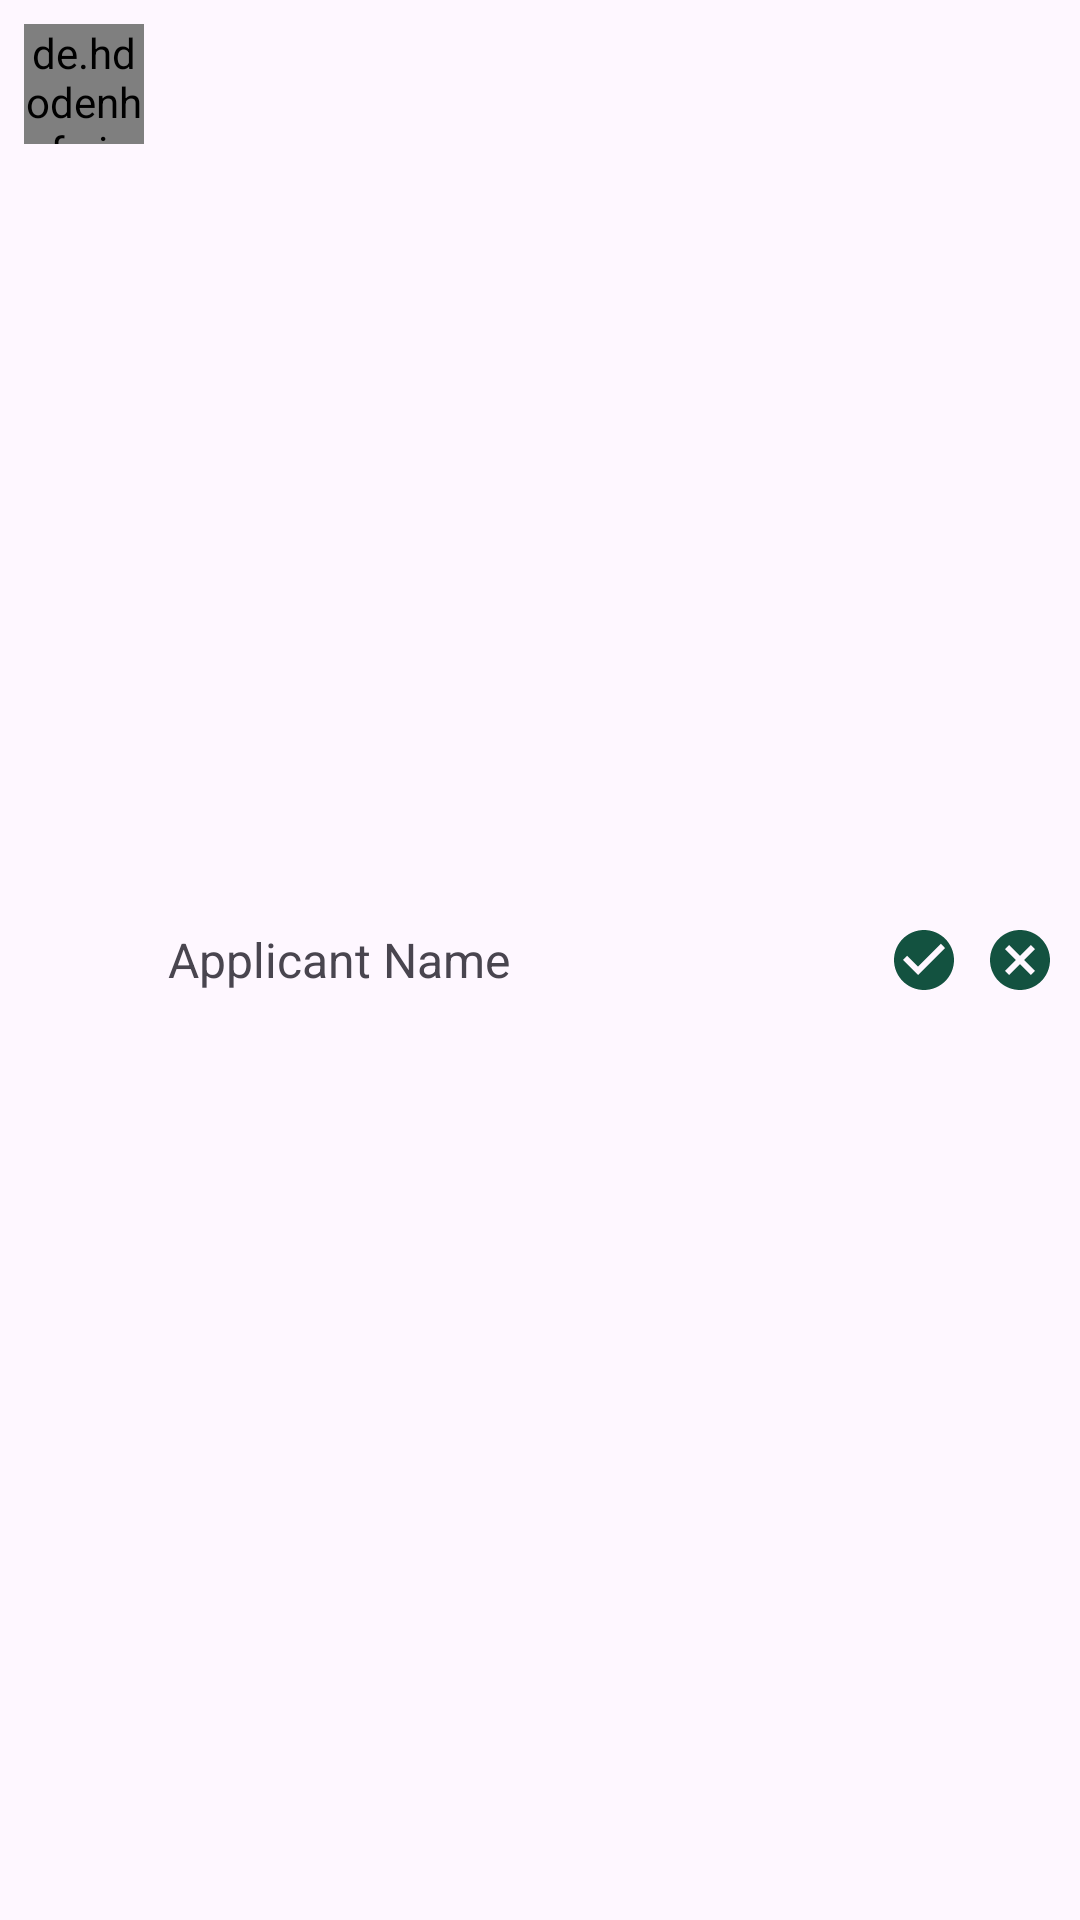

The Android layout XML behind this screen, and the referenced resources:
<!-- AndroidManifest.xml: application theme Theme.IJoin -->
<!-- res/layout/applicant_item.xml -->
<?xml version="1.0" encoding="utf-8"?>
<LinearLayout xmlns:android="http://schemas.android.com/apk/res/android"
    android:layout_width="match_parent"
    android:layout_height="wrap_content"
    android:orientation="horizontal"
    android:padding="8dp">

    <de.hdodenhof.circleimageview.CircleImageView
        android:id="@+id/applicant_profile_picture"
        android:layout_width="40dp"
        android:layout_height="40dp"
        android:layout_marginEnd="8dp"
        android:src="@drawable/baseline_person_24" />

    <TextView
        android:id="@+id/applicant_name"
        android:layout_width="wrap_content"
        android:layout_height="wrap_content"
        android:layout_weight="1"
        android:text="Applicant Name"
        android:layout_gravity="center"
        android:textSize="16sp" />
    <TextView
        android:id="@+id/state"
        android:layout_width="wrap_content"
        android:layout_height="wrap_content"
        android:fontFamily="@font/gilroy_light"
        android:layout_gravity="center"
        android:visibility="gone"
        />
    <ImageView
        android:id="@+id/accept_button"
        android:layout_width="wrap_content"
        android:layout_height="wrap_content"
        android:src="@drawable/baseline_check_circle_24"
        android:layout_gravity="center"
        />

    <ImageView
        android:id="@+id/decline_button"
        android:layout_width="wrap_content"
        android:layout_height="wrap_content"
        android:src="@drawable/baseline_cancel_24"
        android:layout_gravity="center"
        android:layout_marginStart="8dp" />
</LinearLayout>
<!-- resources referenced by this layout -->
<resources>
  <!-- drawable baseline_cancel_24 (drawable) -->
  <vector android:height="24dp" android:tint="#135240"
      android:viewportHeight="24" android:viewportWidth="24"
      android:width="24dp" xmlns:android="http://schemas.android.com/apk/res/android">
      <path android:fillColor="@android:color/white" android:pathData="M12,2C6.47,2 2,6.47 2,12s4.47,10 10,10 10,-4.47 10,-10S17.53,2 12,2zM17,15.59L15.59,17 12,13.41 8.41,17 7,15.59 10.59,12 7,8.41 8.41,7 12,10.59 15.59,7 17,8.41 13.41,12 17,15.59z"/>
  </vector>
  <!-- drawable baseline_check_circle_24 (drawable) -->
  <vector android:height="24dp" android:tint="#135240"
      android:viewportHeight="24" android:viewportWidth="24"
      android:width="24dp" xmlns:android="http://schemas.android.com/apk/res/android">
      <path android:fillColor="@android:color/white" android:pathData="M12,2C6.48,2 2,6.48 2,12s4.48,10 10,10 10,-4.48 10,-10S17.52,2 12,2zM10,17l-5,-5 1.41,-1.41L10,14.17l7.59,-7.59L19,8l-9,9z"/>
  </vector>
  <!-- drawable baseline_person_24 (drawable) -->
  <vector android:height="24dp" android:tint="@color/bc_green"
      android:viewportHeight="24" android:viewportWidth="24"
      android:width="24dp" xmlns:android="http://schemas.android.com/apk/res/android">
      <path android:fillColor="@android:color/white" android:pathData="M12,12c2.21,0 4,-1.79 4,-4s-1.79,-4 -4,-4 -4,1.79 -4,4 1.79,4 4,4zM12,14c-2.67,0 -8,1.34 -8,4v2h16v-2c0,-2.66 -5.33,-4 -8,-4z"/>
  </vector>
  <style name="Theme.IJoin" parent="Base.Theme.IJoin" />
  <color name="bc_green">#135240</color>
  <style name="Base.Theme.IJoin" parent="Theme.Material3.DayNight.NoActionBar">
          
          
      </style>
</resources>
